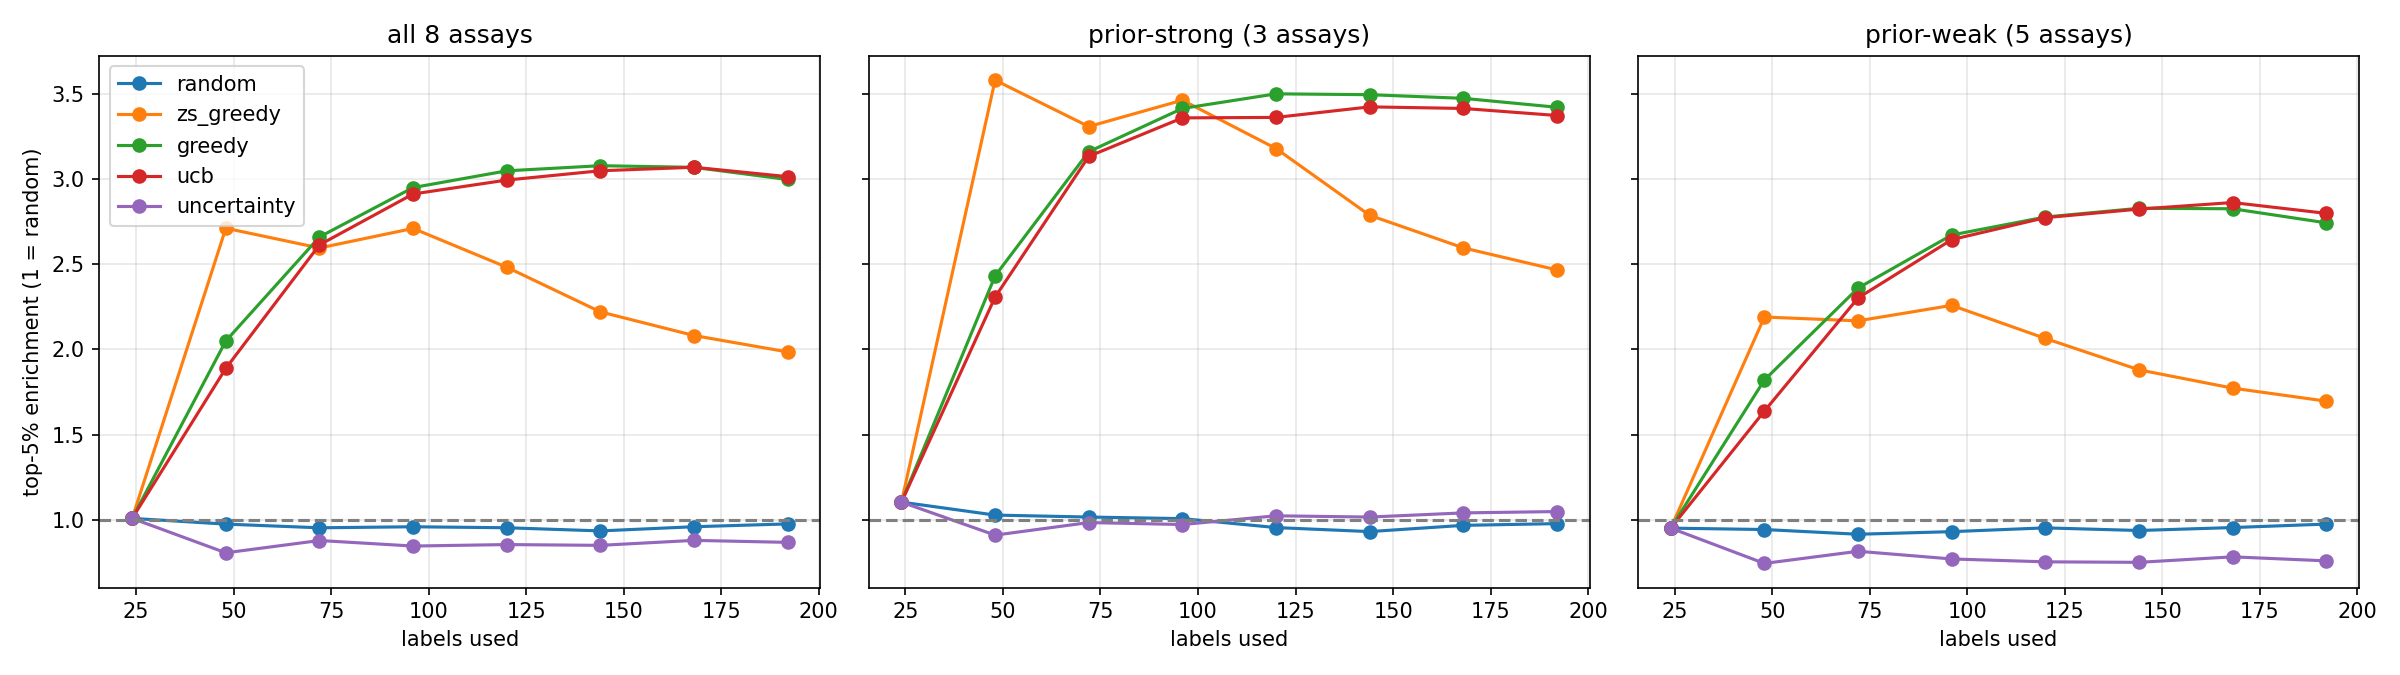

The table this chart was drawn from, first rows:
n_labels, random, zs_greedy, greedy, ucb, uncertainty
24, 1.01, 1.01, 1.01, 1.01, 1.01
48, 0.9764, 2.711, 2.05, 1.89, 0.8082
72, 0.9548, 2.595, 2.66, 2.613, 0.8803
96, 0.9608, 2.71, 2.949, 2.911, 0.8478
144, 0.9365, 2.22, 3.077, 3.048, 0.8519
192, 0.9775, 1.986, 2.996, 3.013, 0.8694
